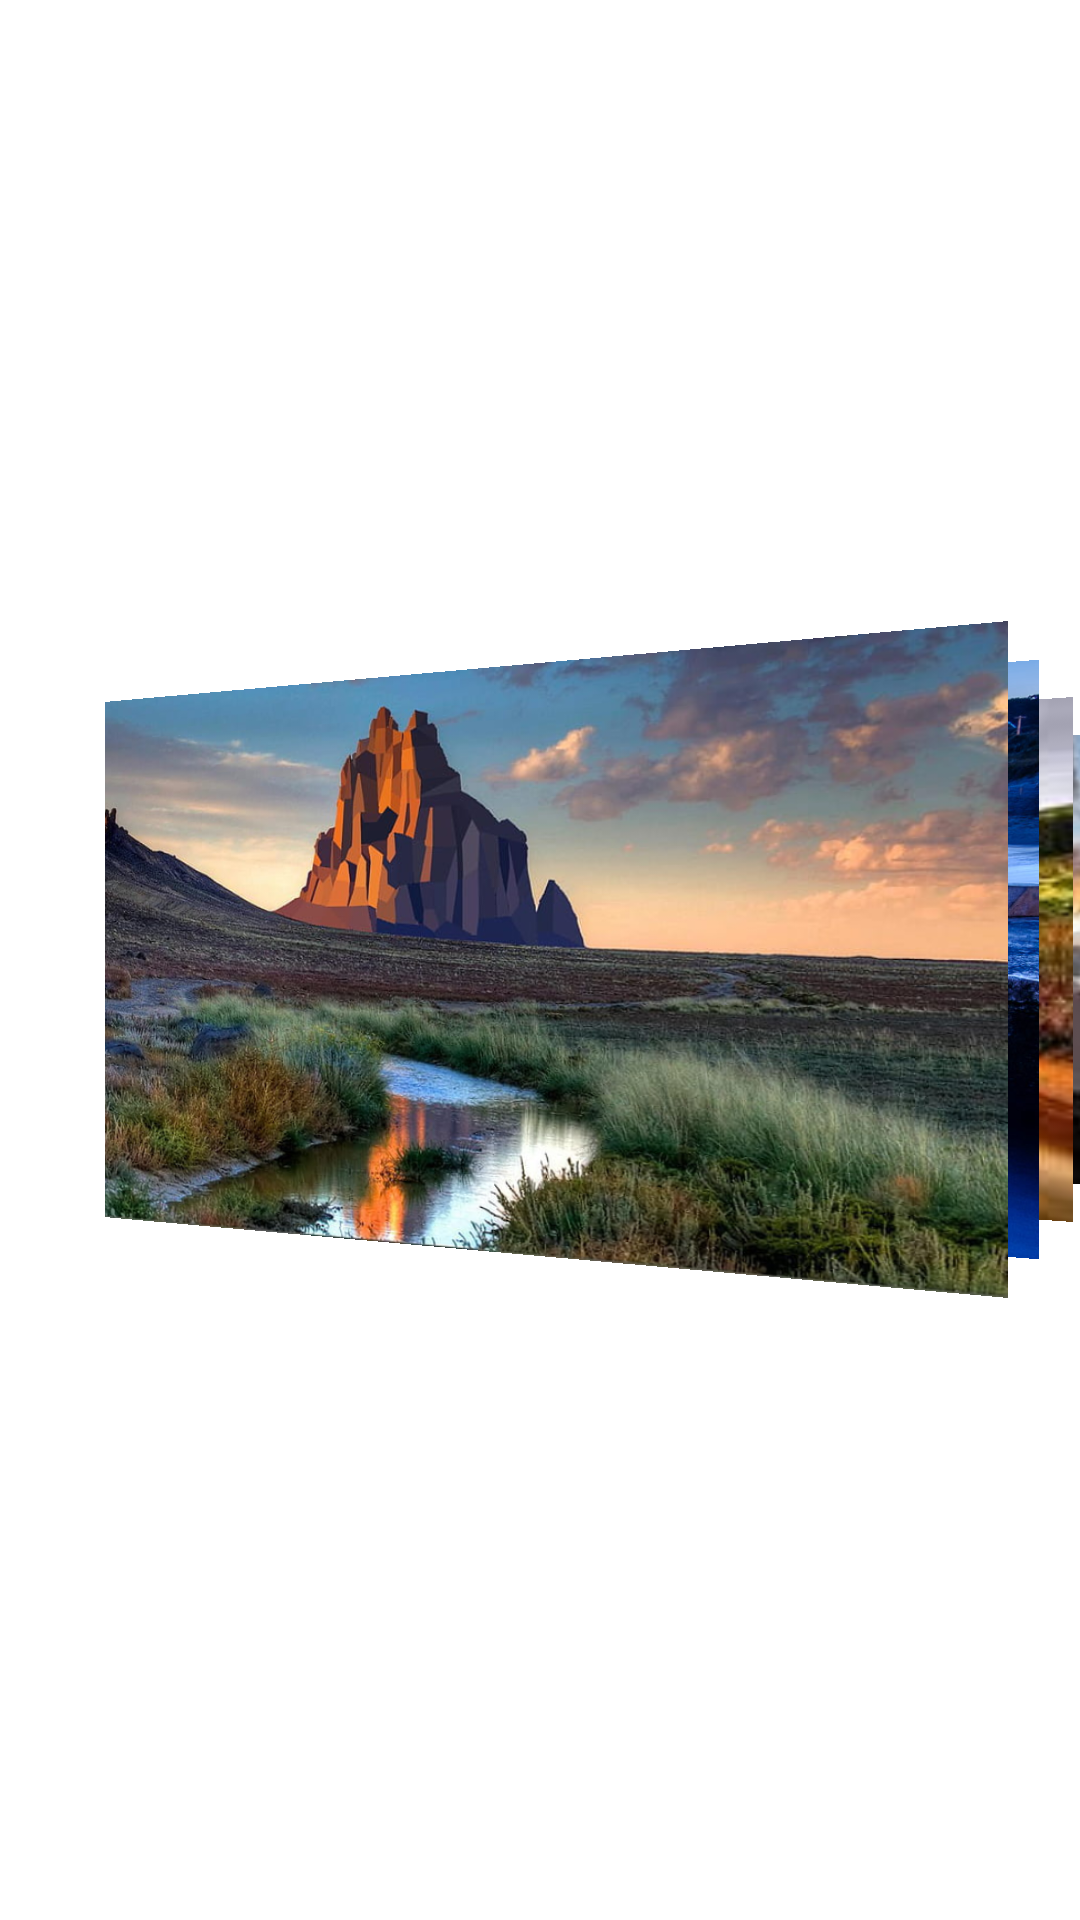

Android layout source for this screen:
<!-- AndroidManifest.xml: application theme Theme.InstaVideos -->
<!-- res/layout/fragment_three_d_images.xml -->
<?xml version="1.0" encoding="utf-8"?>
<FrameLayout xmlns:android="http://schemas.android.com/apk/res/android"
    xmlns:app="http://schemas.android.com/apk/res-auto"
    android:layout_width="match_parent"
    android:layout_height="match_parent"
    android:background="@color/white">


    <com.google.android.material.imageview.ShapeableImageView
        android:id="@+id/view_1"
        android:layout_width="@dimen/three_d_card_width"
        android:layout_height="@dimen/three_d_card_height"
        android:layout_gravity="center"
        android:outlineProvider="none"
        android:rotationY="-10"
        android:scaleType="centerCrop"
        android:scaleX="0.7"
        android:background="@color/white"
        android:scaleY="0.7"
        android:src="@drawable/img_1"
        android:translationX="75dp"
        app:shapeAppearanceOverlay="@style/RoundedImage" />

    <com.google.android.material.imageview.ShapeableImageView
        android:id="@+id/view_2"
        android:layout_width="@dimen/three_d_card_width"
        android:layout_height="@dimen/three_d_card_height"
        android:layout_gravity="center"
        android:outlineProvider="none"
        android:rotationY="-10"
        android:scaleType="centerCrop"
        android:scaleX="0.8"
        android:background="@color/white"
        android:scaleY="0.8"
        android:src="@drawable/img_2"
        android:translationX="45dp"
        app:shapeAppearanceOverlay="@style/RoundedImage" />

    <com.google.android.material.imageview.ShapeableImageView
        android:id="@+id/view_3"
        android:layout_width="@dimen/three_d_card_width"
        android:layout_height="@dimen/three_d_card_height"
        android:layout_gravity="center"
        android:outlineProvider="none"
        android:rotationY="-10"
        android:scaleType="centerCrop"
        android:background="@color/white"
        android:scaleX="0.9"
        android:scaleY="0.9"
        android:src="@drawable/img_3"
        android:translationX="15dp"
        app:shapeAppearanceOverlay="@style/RoundedImage" />

    <com.google.android.material.imageview.ShapeableImageView
        android:id="@+id/view_4"
        android:layout_width="@dimen/three_d_card_width"
        android:layout_height="@dimen/three_d_card_height"
        android:layout_gravity="center"
        android:background="@color/white"
        android:outlineProvider="none"
        android:rotationY="-10"
        android:scaleType="centerCrop"
        android:src="@drawable/img_4"
        android:translationX="-15dp"
        app:shapeAppearanceOverlay="@style/RoundedImage" />

</FrameLayout>
<!-- resources referenced by this layout -->
<resources>
  <color name="white">#FFFFFFFF</color>
  <dimen name="three_d_card_height">195dp</dimen>
  <dimen name="three_d_card_width">300dp</dimen>
  <!-- drawable img_1: png bitmap (drawable, 56711 bytes) -->
  <!-- drawable img_2: png bitmap (drawable, 104225 bytes) -->
  <!-- drawable img_3: png bitmap (drawable, 608627 bytes) -->
  <!-- drawable img_4: png bitmap (drawable, 770229 bytes) -->
  <style name="RoundedImage">
          <item name="cornerFamily">rounded</item>
          <item name="cornerSize">10dp</item>
      </style>
  <style name="Theme.InstaVideos" parent="Theme.MaterialComponents.DayNight.NoActionBar">
          
          <item name="colorPrimary">@color/purple_500</item>
          <item name="colorPrimaryVariant">@color/purple_700</item>
          <item name="colorOnPrimary">@color/white</item>
          
          <item name="colorSecondary">@color/teal_200</item>
          <item name="colorSecondaryVariant">@color/teal_700</item>
          <item name="colorOnSecondary">@color/black</item>
          
          <item name="android:statusBarColor">@color/black</item>
          <item name="android:navigationBarColor">@color/black</item>
          <item name="android:windowBackground">@color/black</item>
          
      </style>
  <color name="purple_500">#FF6200EE</color>
  <color name="purple_700">#FF3700B3</color>
  <color name="teal_200">#FF03DAC5</color>
  <color name="teal_700">#FF018786</color>
  <color name="black">#FF000000</color>
</resources>
